Run: headless pygame with SDL's dummy video driver; simulated clock (each Clock.tick advances the game by its frame time, no real sleeping); random seed 0; keys injected as events and as key.get_pressed() state; no mouse input; restart key C tapped at the start of phases 3 and 4.
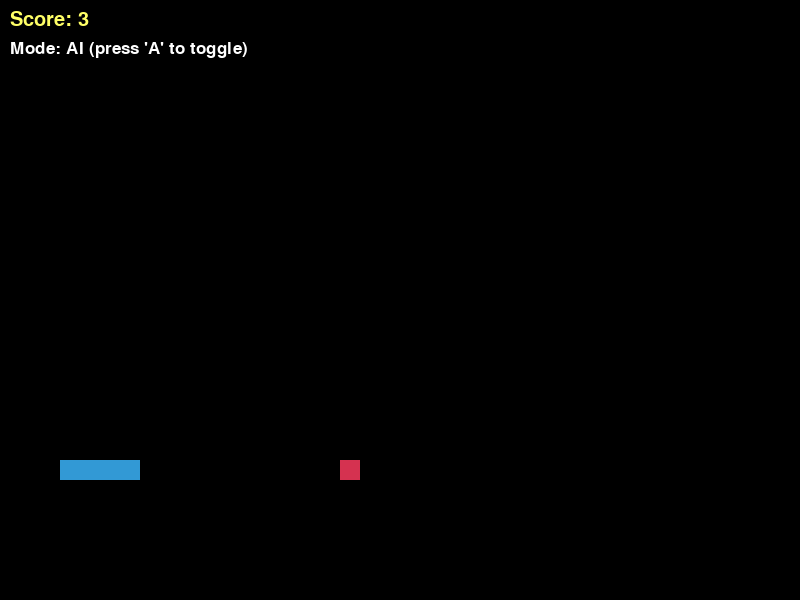
Frame 1 of 4 · flips 1–60 · no input
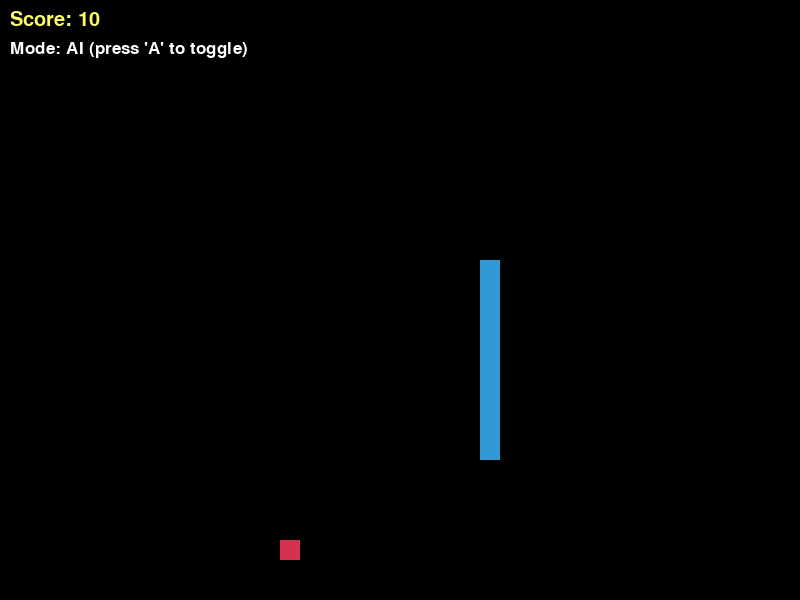
Frame 2 of 4 · flips 61–180 · tapped SPACE, RETURN · held RIGHT (→), D
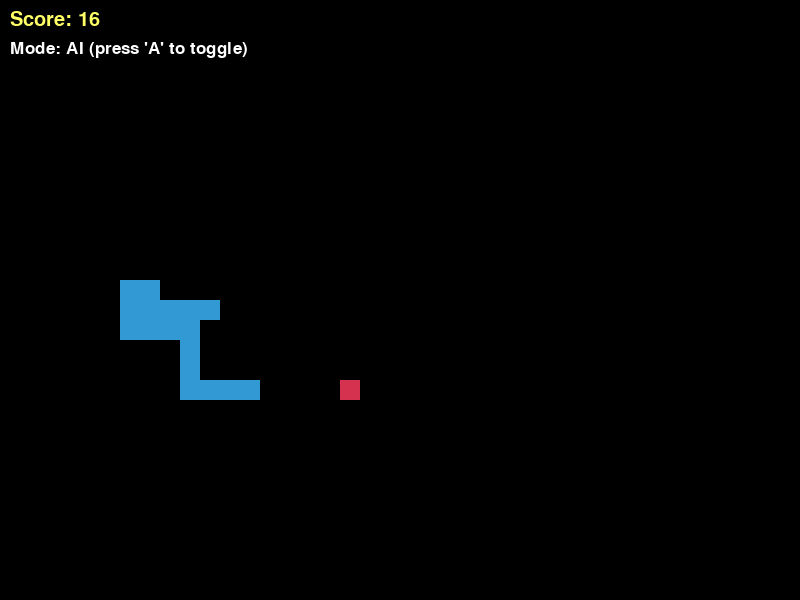
Frame 3 of 4 · flips 181–300 · tapped C · held DOWN (↓), S
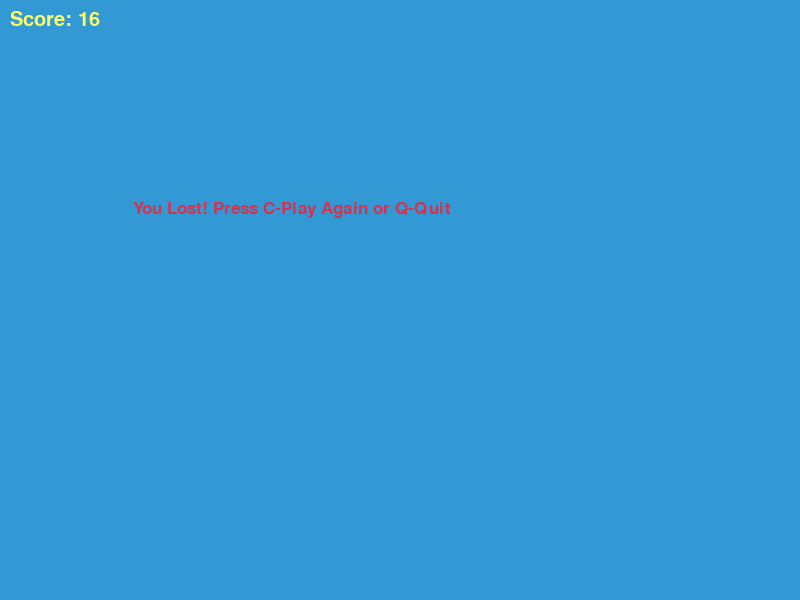
Frame 4 of 4 · flips 301–420 · tapped C · held LEFT (←), A, UP (↑), W

The pygame program that drew these frames:

import pygame
import time
import random
import heapq

pygame.init()


white  = (255, 255, 255)
yellow = (255, 255, 102)
black  = (0, 0, 0)
red    = (213, 50, 80)
green  = (0, 255, 0)
blue   = (50, 153, 213)
gray   = (120, 120, 120)


dis_width  = 800
dis_height = 600

dis = pygame.display.set_mode((dis_width, dis_height))
pygame.display.set_caption('🐍 Snake - Dijkstra AI by saksham jaryal')

clock = pygame.time.Clock()

snake_block = 20
snake_speed = 20

font_style = pygame.font.SysFont("bahnschrift", 25)
score_font = pygame.font.SysFont("comicsansms", 30)

def your_score(score):
    value = score_font.render("Score: " + str(score), True, yellow)
    dis.blit(value, [10, 10])

def draw_cell(grid_x, grid_y, color):
    pygame.draw.rect(dis, color, [grid_x * snake_block, grid_y * snake_block, snake_block, snake_block])

def our_snake(snake_list):
    for x, y in snake_list:
     draw_cell(x, y, blue)

def message(msg, color):
    mesg = font_style.render(msg, True, color)
    dis.blit(mesg, [dis_width / 6, dis_height / 3])


GRID_W = dis_width // snake_block
GRID_H = dis_height // snake_block

def to_grid(pos):
    x, y = pos
    return int(x // snake_block), int(y // snake_block)

def to_pixel(cell):
    gx, gy = cell
    return gx * snake_block, gy * snake_block

def neighbors(cell):
    x, y = cell
    for dx, dy in [(-1, 0), (1, 0), (0, -1), (0, 1)]:
        nx, ny = x + dx, y + dy
        if 0 <= nx < GRID_W and 0 <= ny < GRID_H:
            yield (nx, ny)

def dijkstra(start, goal, blocked):
    if start == goal:
        return [start]

    dist = {start: 0}
    prev = {}
    pq = [(0, start)]
    visited = set()

    while pq:
        d, node = heapq.heappop(pq)
        if node in visited:
            continue
        visited.add(node)

        if node == goal:
            path = []
            cur = goal
            while cur != start:
                path.append(cur)
                cur = prev[cur]
            path.append(start)
            path.reverse()
            return path

        for nbr in neighbors(node):
            if nbr in blocked:
                continue
            nd = d + 1
            if nd < dist.get(nbr, 1_000_000):
                dist[nbr] = nd
                prev[nbr] = node
                heapq.heappush(pq, (nd, nbr))

    return []

# ✅ Missing function added here
def place_food(blocked):
    """Randomly place food avoiding the snake’s body."""
    free_cells = [(x, y) for x in range(GRID_W) for y in range(GRID_H) if (x, y) not in blocked]
    if not free_cells:
        return None
    return random.choice(free_cells)

def gameLoop():
    game_over = False
    game_close = False

    head_gx = GRID_W // 2
    head_gy = GRID_H // 2

    x1 = head_gx * snake_block
    y1 = head_gy * snake_block

    x1_change = 0
    y1_change = 0

    snake_List = [(head_gx, head_gy)]
    Length_of_snake = 1
    snake_set = set(snake_List)

    food_cell = place_food(snake_set)
    if food_cell is None:
        message("You Win! No space for food.", black)
        pygame.display.update()
        time.sleep(2)
        return

    ai_mode = True  # AI mode enabled by default

    while not game_over:
        while game_close:
            dis.fill(blue)
            message("You Lost! Press C-Play Again or Q-Quit", red)
            your_score(Length_of_snake - 1)
            pygame.display.update()

            for event in pygame.event.get():
                if event.type == pygame.KEYDOWN:
                    if event.key == pygame.K_q:
                        game_over = True
                        game_close = False
                    if event.key == pygame.K_c:
                        gameLoop()
                if event.type == pygame.QUIT:
                    game_over = True
                    game_close = False

        for event in pygame.event.get():
            if event.type == pygame.QUIT:
                game_over = True
 
            if event.type == pygame.KEYDOWN:
                if event.key == pygame.K_a:
                    ai_mode = not ai_mode
                if not ai_mode:
                    if event.key == pygame.K_LEFT:
                        x1_change = -snake_block
                        y1_change = 0
                    elif event.key == pygame.K_RIGHT:
                        x1_change = snake_block
                        y1_change = 0
                    elif event.key == pygame.K_UP:
                        y1_change = -snake_block
                        x1_change = 0
                    elif event.key == pygame.K_DOWN:
                        y1_change = snake_block
                        x1_change = 0

        head_cell = to_grid((x1, y1))

        # ✅ AI-controlled movement using Dijkstra
        if ai_mode:
            blocked = set(snake_List[:-1])
            path = dijkstra(head_cell, food_cell, blocked)
            if path and len(path) > 1:
                dx_px = (path[1][0] - path[0][0]) * snake_block
                dy_px = (path[1][1] - path[0][1]) * snake_block
                x1_change, y1_change = dx_px, dy_px
            else:
                safe_nbrs = [nbr for nbr in neighbors(head_cell) if nbr not in blocked]
                if safe_nbrs:
                    next_step = safe_nbrs[0]
                    x1_change = (next_step[0] - head_cell[0]) * snake_block
                    y1_change = (next_step[1] - head_cell[1]) * snake_block

        x1 += x1_change
        y1 += y1_change
        new_head = to_grid((x1, y1))

        if x1 < 0 or x1 >= dis_width or y1 < 0 or y1 >= dis_height:
            game_close = True

        snake_List.append(new_head)
        snake_set.add(new_head)
        if len(snake_List) > Length_of_snake:
            tail = snake_List.pop(0)
            snake_set.remove(tail)

        if new_head in snake_List[:-1]:
            game_close = True

        if new_head == food_cell:
            Length_of_snake += 1
            food_cell = place_food(snake_set)

        dis.fill(black)
        draw_cell(food_cell[0], food_cell[1], red)
        our_snake(snake_List)
        your_score(Length_of_snake - 1)
        mode_text = "AI" if ai_mode else "Manual"
        dis.blit(font_style.render(f"Mode: {mode_text} (press 'A' to toggle)", True, white), [10, 40])
        pygame.display.update()

        clock.tick(snake_speed)

    pygame.quit()
    quit()

# Run the game
gameLoop()
